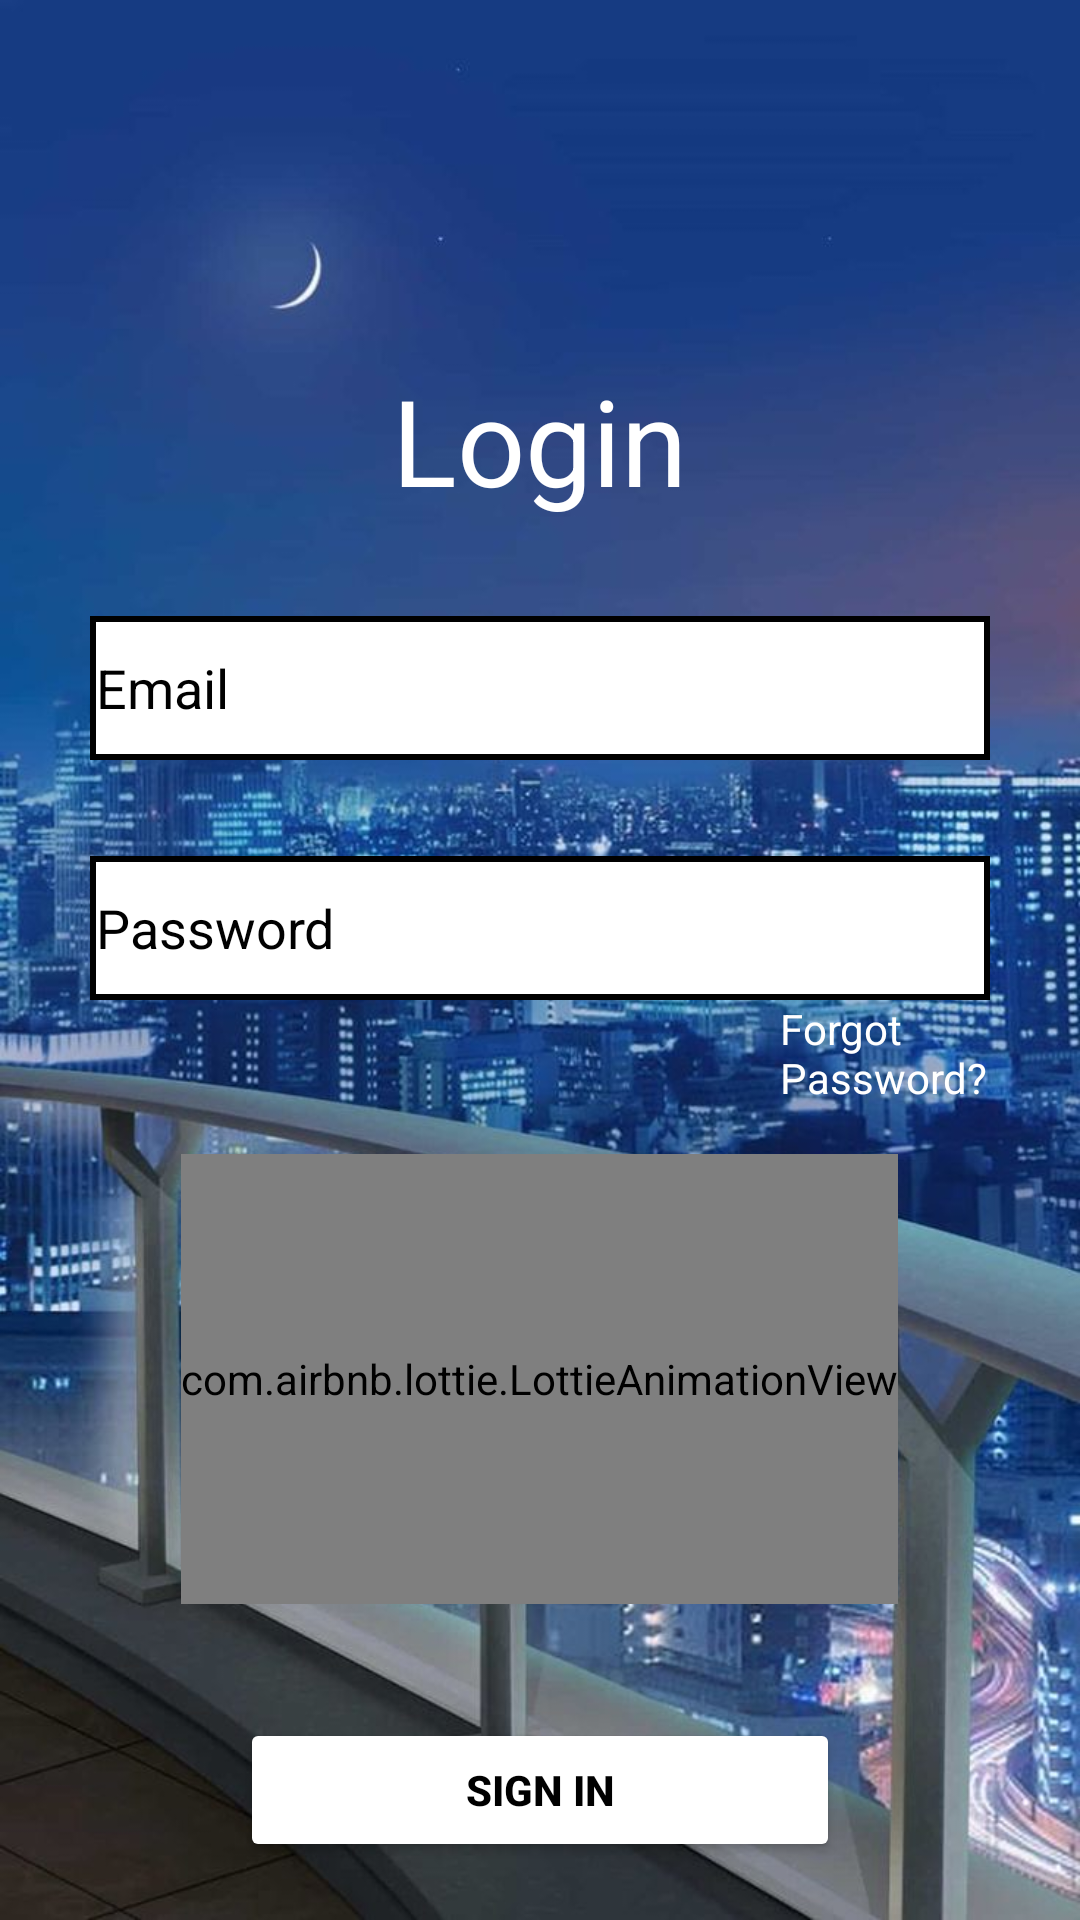

Android layout source for this screen:
<!-- AndroidManifest.xml: application theme Theme.EZBooking -->
<!-- res/layout/activity_login_page.xml -->
<?xml version="1.0" encoding="utf-8"?>
<LinearLayout xmlns:android="http://schemas.android.com/apk/res/android"
    xmlns:app="http://schemas.android.com/apk/res-auto"
    xmlns:tools="http://schemas.android.com/tools"
    android:id="@+id/main"
    android:layout_width="match_parent"
    android:layout_height="match_parent"
    tools:context=".LoginPage"
    android:orientation="vertical"
    android:background="@drawable/bg1">



    <TextView
        android:id="@+id/login"
        android:layout_width="wrap_content"
        android:layout_height="wrap_content"
        android:text="@string/login"
        android:textColor="@color/white"
        android:textSize="40sp"
        android:layout_gravity="center"
        android:layout_marginTop="120dp"/>

    <EditText
        android:id="@+id/username"
        android:layout_width="300dp"
        android:layout_height="48dp"
        android:padding="2dp"
        android:hint="Email"
        android:layout_marginTop="32sp"
        android:layout_gravity="center"
        android:textColorHint="@color/black"
        android:textColor="@color/black"
        android:background="@drawable/mainbg"/>

    <EditText
        android:id="@+id/password"
        android:layout_width="300dp"
        android:layout_height="48dp"
        android:padding="2dp"
        android:hint="@string/password"
        android:inputType="textPassword"
        android:layout_marginTop="32sp"
        android:layout_gravity="center"
        android:textColorHint="@color/black"
        android:textColor="@color/black"
        android:background="@drawable/mainbg"/>

    <TextView
        android:id="@+id/fpassword"
        android:layout_width="wrap_content"
        android:layout_height="wrap_content"
        android:text="@string/forgot_password"
        android:textColor="@color/white"
        android:layout_marginStart="260dp"/>

    <com.airbnb.lottie.LottieAnimationView
        app:lottie_rawRes="@raw/ticket_anime2"
        android:id="@+id/imageView2"
        android:layout_width="wrap_content"
        android:layout_height="150dp"
        android:src="@drawable/ic_launcher_background"
        android:layout_marginTop="16dp"
        android:layout_marginBottom="16dp"
        android:layout_gravity="center"
        app:lottie_autoPlay="true"
        app:lottie_loop="true"/>

    <Button
        android:id="@+id/signin"
        android:layout_width="200dp"
        android:layout_height="wrap_content"
        android:layout_gravity="center"
        android:layout_marginTop="22dp"
        android:backgroundTint="@color/white"
        android:text="@string/sign_in"
        android:textColor="@color/black"
        android:textStyle="bold"
        android:visibility="visible"
        android:enabled="true"/>




    <TextView
        android:id="@+id/account"
        android:layout_width="wrap_content"
        android:layout_height="wrap_content"
        android:text="@string/didn_t_have_an_account"
        android:textColor="@color/white"
        android:layout_gravity="center"
        android:layout_marginTop="32dp"/>

    <TextView
        android:id="@+id/signup"
        android:layout_width="wrap_content"
        android:layout_height="wrap_content"
        android:text="@string/sign_up"
        android:textColor="@color/white"
        android:textStyle="bold"
        android:layout_gravity="center"/>
    <ProgressBar
        android:layout_width="wrap_content"
        android:layout_height="wrap_content"
        android:id="@+id/progressBar"
        android:layout_gravity="center"
        android:layout_centerInParent="true"
        android:visibility="gone"/>


</LinearLayout>
<!-- resources referenced by this layout -->
<resources>
  <color name="black">#FF000000</color>
  <color name="white">#FFFFFFFF</color>
  <!-- drawable bg1: jpg bitmap (drawable, 108190 bytes) -->
  <!-- drawable mainbg (drawable) -->
  <?xml version="1.0" encoding="utf-8"?>
  <shape xmlns:android="http://schemas.android.com/apk/res/android">
      <solid android:color="@color/white" />
      <stroke android:color="@color/black" android:width="2dp"/>
      <padding android:bottom="2dp" android:left="2dp" android:right="2dp" android:top="2dp" />
  
  
  
  </shape>
  <string name="didn_t_have_an_account">Didn\'t have an account?</string>
  <string name="forgot_password">Forgot Password?</string>
  <string name="login">Login</string>
  <string name="password">Password</string>
  <string name="sign_in">SIGN IN</string>
  <string name="sign_up">SIGN UP</string>
  <style name="Theme.EZBooking" parent="Base.Theme.EZBooking" />
  <style name="Base.Theme.EZBooking" parent="Theme.Material3.DayNight.NoActionBar">
          
          
      </style>
</resources>
